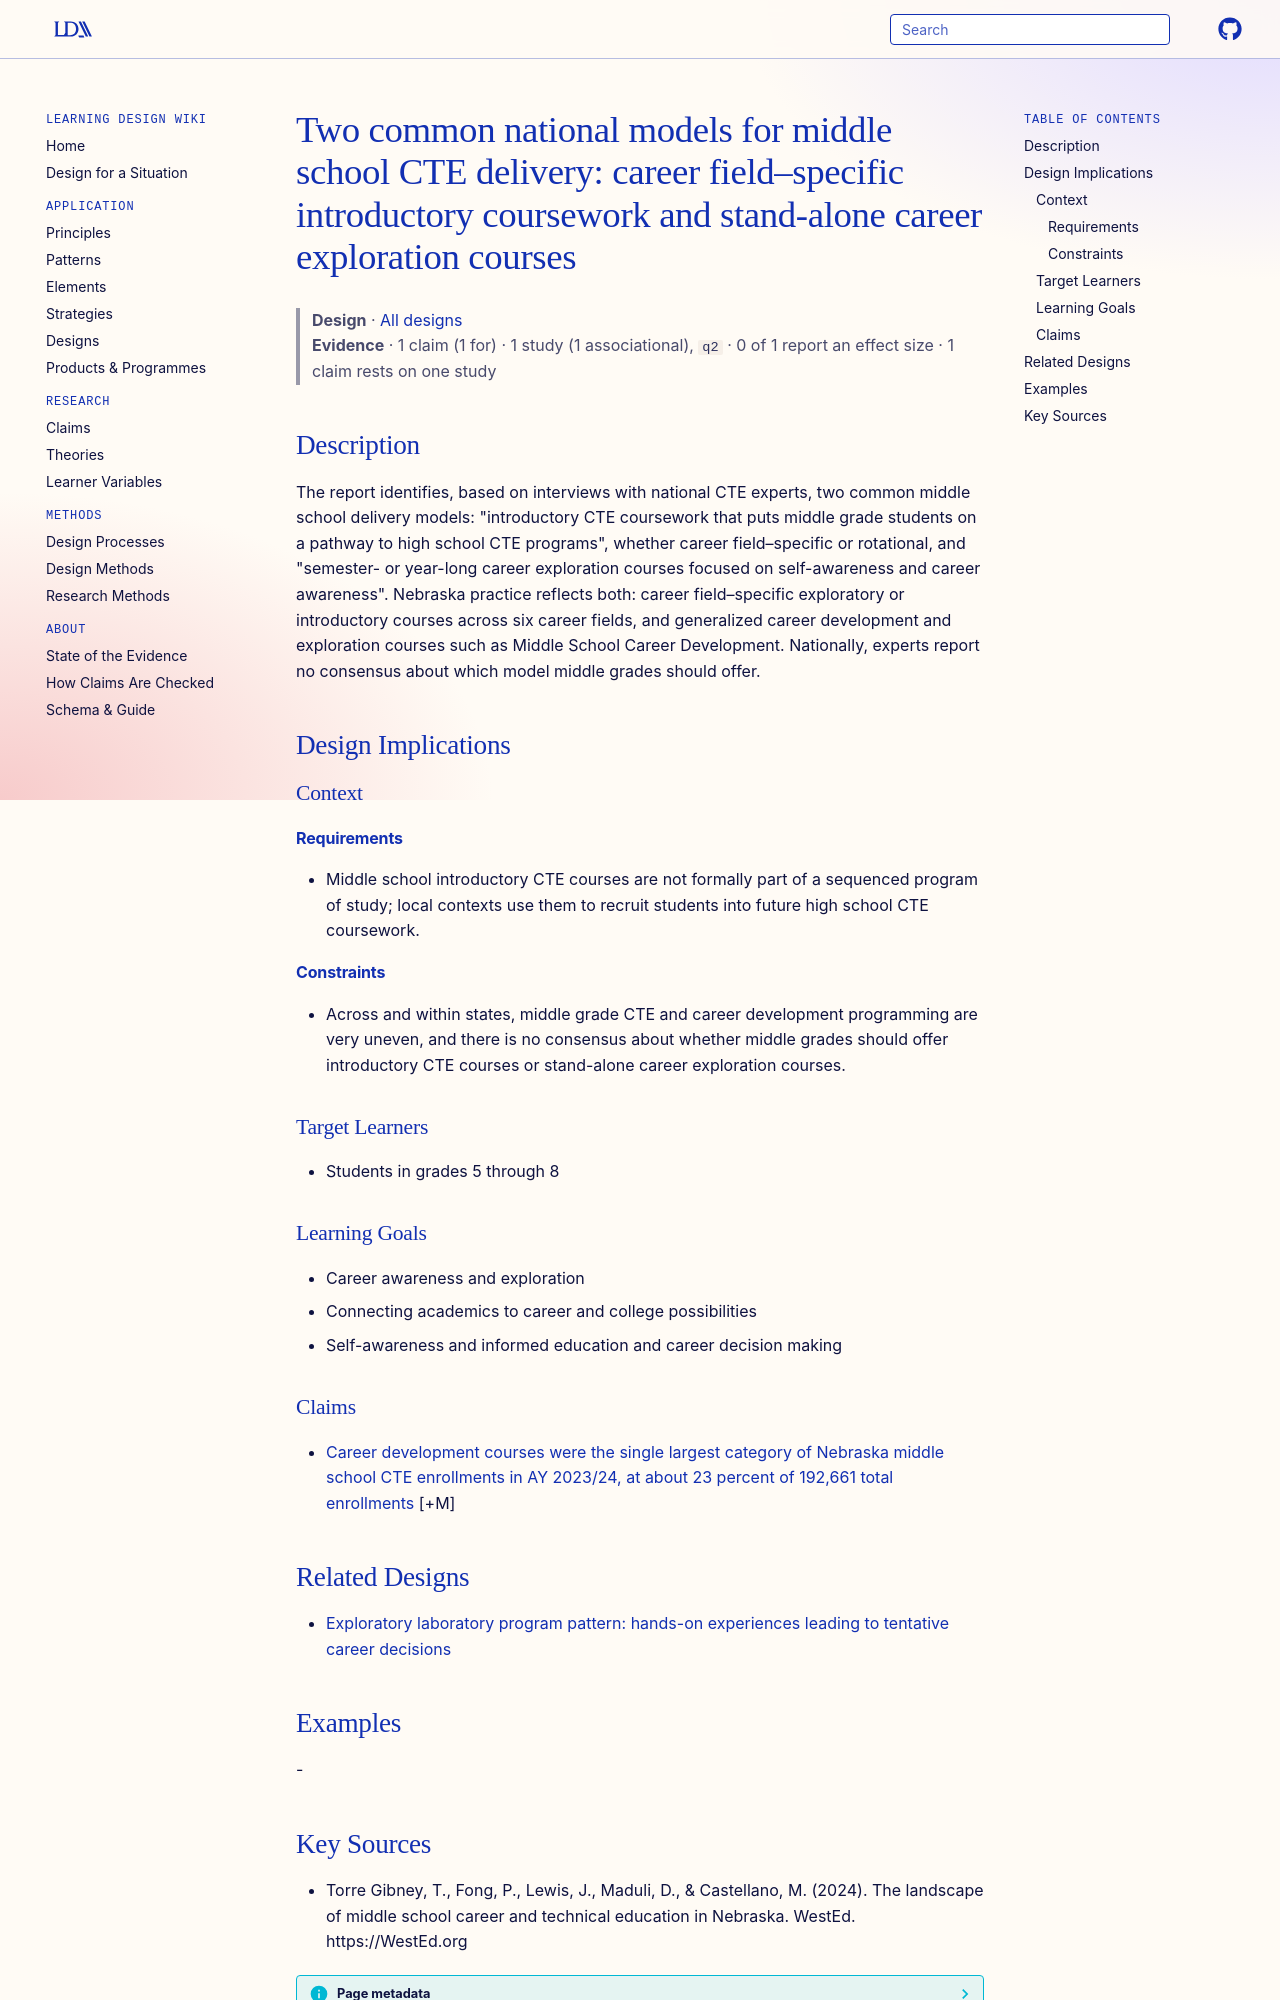

repository: Learning-Design-Alliance/learning-wiki · page: designs/two-models-middle-school-cte-delivery/index.html · generator: mkdocs

---
type: design
id: two-models-middle-school-cte-delivery
title: "Two common national models for middle school CTE delivery: career field–specific introductory coursework and stand-alone career exploration courses"
description: "The report identifies, based on interviews with national CTE experts, two common middle school delivery models: \"introductory CTE coursework that puts middle grade students on a pathway to high school CTE programs\", w..."
status: review
generated:
  by: "process:settle-candidates"
  at: 2026-10-10
sources:
  - id: torre-gibney-2024
    resource: "https://WestEd.org"
    title: "Torre Gibney, T., Fong, P., Lewis, J., Maduli, D., & Castellano, M. (2024). The landscape of middle school career and technical education in Nebraska. WestEd. https://WestEd.org"
    author: "Torre Gibney, T., Fong, P., Lewis, J., Maduli, D., & Castellano, M"
---

# Two common national models for middle school CTE delivery: career field–specific introductory coursework and stand-alone career exploration courses

> **Design** · [All designs](index.md)
> **Evidence** · 1 claim (1 for) · 1 study (1 associational), `q2` · 0 of 1 report an effect size · 1 claim rests on one study

## Description
The report identifies, based on interviews with national CTE experts, two common middle school delivery models: "introductory CTE coursework that puts middle grade students on a pathway to high school CTE programs", whether career field–specific or rotational, and "semester- or year-long career exploration courses focused on self-awareness and career awareness". Nebraska practice reflects both: career field–specific exploratory or introductory courses across six career fields, and generalized career development and exploration courses such as Middle School Career Development. Nationally, experts report no consensus about which model middle grades should offer.

## Design Implications

### Context
#### Requirements
- Middle school introductory CTE courses are not formally part of a sequenced program of study; local contexts use them to recruit students into future high school CTE coursework.
#### Constraints
- Across and within states, middle grade CTE and career development programming are very uneven, and there is no consensus about whether middle grades should offer introductory CTE courses or stand-alone career exploration courses.

### Target Learners
- Students in grades 5 through 8

### Learning Goals
- Career awareness and exploration
- Connecting academics to career and college possibilities
- Self-awareness and informed education and career decision making

### Claims

- [Career development courses were the single largest category of Nebraska middle school CTE enrollments in AY 2023/24, at about 23 percent of 192,661 total enrollments](../claims/nebraska-middle-cte-career-development-largest-category.md) [+M]

## Related Designs

- [Exploratory laboratory program pattern: hands-on experiences leading to tentative career decisions](exploratory-hands-on-career-exploration-pattern.md)

## Examples
-
